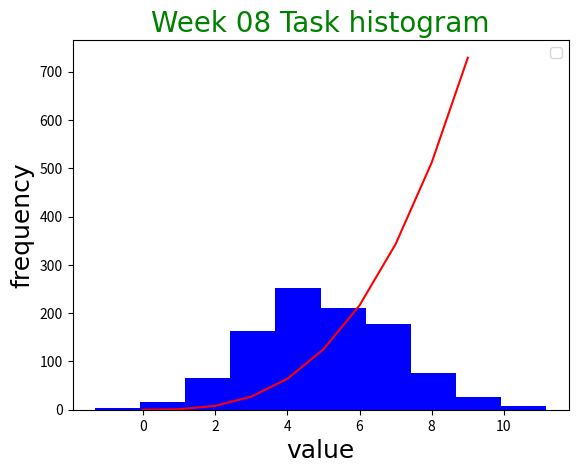

Write Python code to recreate this figure.
# importing the following modules for the program
import numpy as np
import matplotlib.pyplot as plt

# Defining the function h(x) = x^3
def h(x):
    return x ** 3

#Creating an array of x values in the range 0, 10 and get y values using h(x) = x^3
x = np.array(range(0, 10))
print(x)
y = h(x)

# Creating a plot of h(x) vs. x
plt.plot(x, y, color="red")

# Generating 1000 random values from a normal distribution with mean 5 and standard deviation 2
data = np.random.normal(5, 2, 1000)

# Create a histogram
plt.hist(data, bins = 10, color = "blue")


# Add labels and a title
plt.xlabel('value',fontsize="18",font = "Brush Script MT")
plt.ylabel('frequency',fontsize="18",font = "Brush Script MT")
plt.title('Week 08 Task histogram',font = "Brush Script MT",fontsize="20",color="green")
plt.legend()
# Show both of the plots
plt.show()


  

